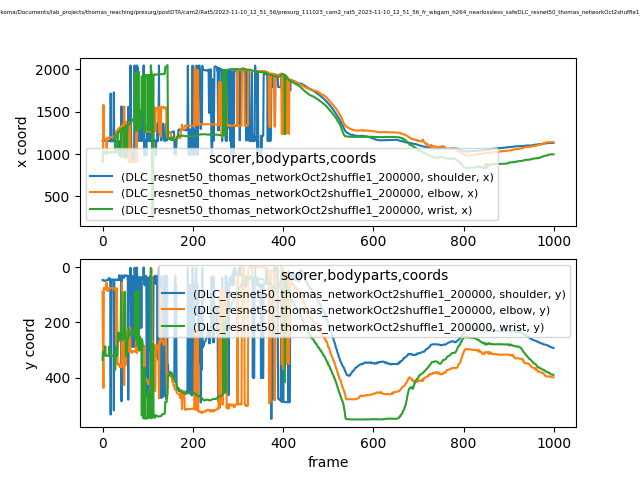

The table this chart was drawn from, first rows:
scorer, DLC_resnet50_thomas_networkOct2shuffle1_…, DLC_resnet50_thomas_networkOct2shuffle1_…, DLC_resnet50_thomas_networkOct2shuffle1_…, DLC_resnet50_thomas_networkOct2shuffle1_…, DLC_resnet50_thomas_networkOct2shuffle1_…, DLC_resnet50_thomas_networkOct2shuffle1_…, DLC_resnet50_thomas_networkOct2shuffle1_…, DLC_resnet50_thomas_networkOct2shuffle1_…, DLC_resnet50_thomas_networkOct2shuffle1_…
bodyparts, shoulder, shoulder, shoulder, elbow, elbow, elbow, wrist, wrist, wrist
coords, x, y, likelihood, x, y, likelihood, x, y, likelihood
0, 1156, 46.68, 0.3824, 963.7, 89.04, 0.2199, 902.7, 335.2, 0.02394
1, 1156, 47.21, 0.2159, 907.9, 305.8, 0.2623, 1013, 305.3, 0.05068
2, 1156, 47.35, 0.2002, 1579, 436.8, 0.2984, 1020, 320.2, 0.06343
3, 1157, 49.99, 0.133, 1176, 75.54, 0.09004, 1020, 319.8, 0.1006
4, 1157, 48.86, 0.3327, 1175, 78.12, 0.1522, 1020, 319.7, 0.05561
5, 1156, 49.7, 0.1663, 1176, 74.3, 0.0709, 1013, 306.3, 0.07654
6, 1158, 49.21, 0.1295, 1177, 76.07, 0.09281, 1027, 286.3, 0.04928
7, 1156, 48.72, 0.1949, 1175, 75.23, 0.3599, 1020, 319.9, 0.07863
8, 1156, 48.53, 0.1001, 1180, 80.8, 0.3411, 1020, 320.2, 0.06264
9, 1155, 48.54, 0.1094, 988.9, 56.17, 0.179, 1020, 320.1, 0.08784
10, 1155, 46.36, 0.1369, 1183, 77.87, 0.4137, 1020, 320.5, 0.1454
11, 1154, 45.94, 0.2248, 1183, 86.56, 0.1199, 1020, 319.8, 0.09382
12, 1153, 45.46, 0.1933, 1183, 86.06, 0.07761, 1020, 320.2, 0.1042
13, 1153, 44.99, 0.1697, 1194, 76.19, 0.09964, 1020, 320.1, 0.09297
14, 1153, 40.44, 0.1337, 1190, 76.28, 0.2467, 1021, 319.9, 0.09234
15, 1151, 46.44, 0.3154, 1189, 75.63, 0.4231, 1022, 286.6, 0.1016
16, 1154, 40.25, 0.08716, 1191, 76.58, 0.3028, 1020, 320.6, 0.1555
17, 1152, 46.6, 0.3775, 1190, 76.19, 0.4081, 1013, 307.3, 0.1202
18, 1713, 532.9, 0.1015, 1200, 76.84, 0.5656, 1020, 320.5, 0.1243
19, 1148, 47.16, 0.4016, 1200, 76.56, 0.3452, 1020, 320.4, 0.1491
20, 1149, 46.94, 0.3389, 1201, 75.02, 0.4522, 1020, 320.7, 0.1358
21, 1151, 44.31, 0.2461, 1200, 76.25, 0.2608, 1020, 320.5, 0.1379
22, 1151, 45.03, 0.2699, 1197, 76.03, 0.4202, 1020, 320.6, 0.1211
23, 1151, 44.65, 0.276, 1202, 76.01, 0.3156, 1020, 319.4, 0.05469
24, 1151, 45.2, 0.3803, 1203, 75.68, 0.3158, 1021, 319.4, 0.06839
25, 1728, 518, 0.5112, 1208, 77.01, 0.4958, 1020, 320.1, 0.1138
26, 1152, 45.74, 0.2261, 1204, 81.41, 0.3841, 1021, 319.7, 0.09199
27, 1151, 45.5, 0.1583, 1203, 82.04, 0.3226, 1021, 319.6, 0.06424
28, 1152, 44.78, 0.2624, 1204, 81.01, 0.5203, 1233, 371.2, 0.2983
29, 1147, 46.53, 0.3289, 1204, 76.93, 0.5714, 1022, 286.6, 0.08332
30, 1147, 45.75, 0.3287, 1205, 81.34, 0.4977, 1021, 319.5, 0.05461
31, 1147, 46.67, 0.2825, 1272, 345.3, 0.5247, 1021, 319.3, 0.07716
32, 1148, 45.34, 0.3149, 1205, 76.92, 0.2769, 1021, 319.3, 0.0823
33, 1146, 47.43, 0.4046, 1284, 347.3, 0.5794, 1021, 319.9, 0.0886
34, 1147, 44.81, 0.3437, 1292, 353, 0.6435, 1252, 244.4, 0.1596
35, 1146, 46.37, 0.09384, 1298, 348.2, 0.4364, 1261, 236.2, 0.2243
36, 1147, 47.12, 0.1196, 1301, 354.1, 0.5351, 1261, 243, 0.1731
37, 982.9, 29.24, 0.09412, 1300, 350.3, 0.4541, 1274, 265.8, 0.07953
38, 1148, 46.42, 0.09864, 1314, 361, 0.5609, 1268, 244.6, 0.1818
39, 1152, 45.44, 0.08991, 1316, 360, 0.2915, 1284, 258.6, 0.2862
40, 1153, 40.54, 0.08045, 1315, 356.7, 0.4024, 1284, 250.8, 0.2061
41, 982.2, 30.79, 0.09282, 1318, 355.2, 0.5045, 957.7, 90.15, 0.3618
42, 1562, 484.8, 0.08615, 1330, 362.3, 0.2703, 1293, 240.3, 0.2082
43, 981.6, 31.37, 0.1566, 986.1, 55.98, 0.1237, 1294, 249.6, 0.2402
44, 981.8, 31.39, 0.0757, 1333, 353.9, 0.2481, 1306, 264.4, 0.1157
45, 988.6, 32.46, 0.1057, 1345, 353.2, 0.1877, 1308, 248.4, 0.3162
46, 981.6, 31.09, 0.05598, 1308, 233.8, 0.2811, 1309, 257.8, 0.2646
47, 1153, 39.83, 0.08188, 1351, 350.4, 0.2741, 1310, 242.6, 0.1983
48, 992.8, 31.85, 0.04042, 1563, 426.2, 0.4238, 958.2, 90.13, 0.05673
49, 976.1, 29.64, 0.04757, 1361, 349, 0.3814, 959.3, 89.53, 0.1729
50, 981.7, 30.95, 0.06217, 1324, 235, 0.259, 958, 89.07, 0.09638
51, 992.8, 31.88, 0.06488, 1374, 350.7, 0.1469, 1332, 249.4, 0.1787
52, 975.7, 30.73, 0.03684, 1379, 352.2, 0.2519, 1020, 321.2, 0.1066
53, 959.2, 31.13, 0.04073, 1331, 233.4, 0.1663, 1020, 320.8, 0.07663
54, 975.8, 30.3, 0.02959, 1332, 233.9, 0.4525, 1020, 320.3, 0.07055
55, 980.5, 31.02, 0.04161, 1332, 232.8, 0.5007, 1346, 258.5, 0.08973
56, 1144, 48.82, 0.06234, 1337, 234.5, 0.4602, 1348, 259.1, 0.07304
57, 1557, 479, 0.07215, 1355, 220.1, 0.4353, 1341, 256.5, 0.5353
... 942 more rows
